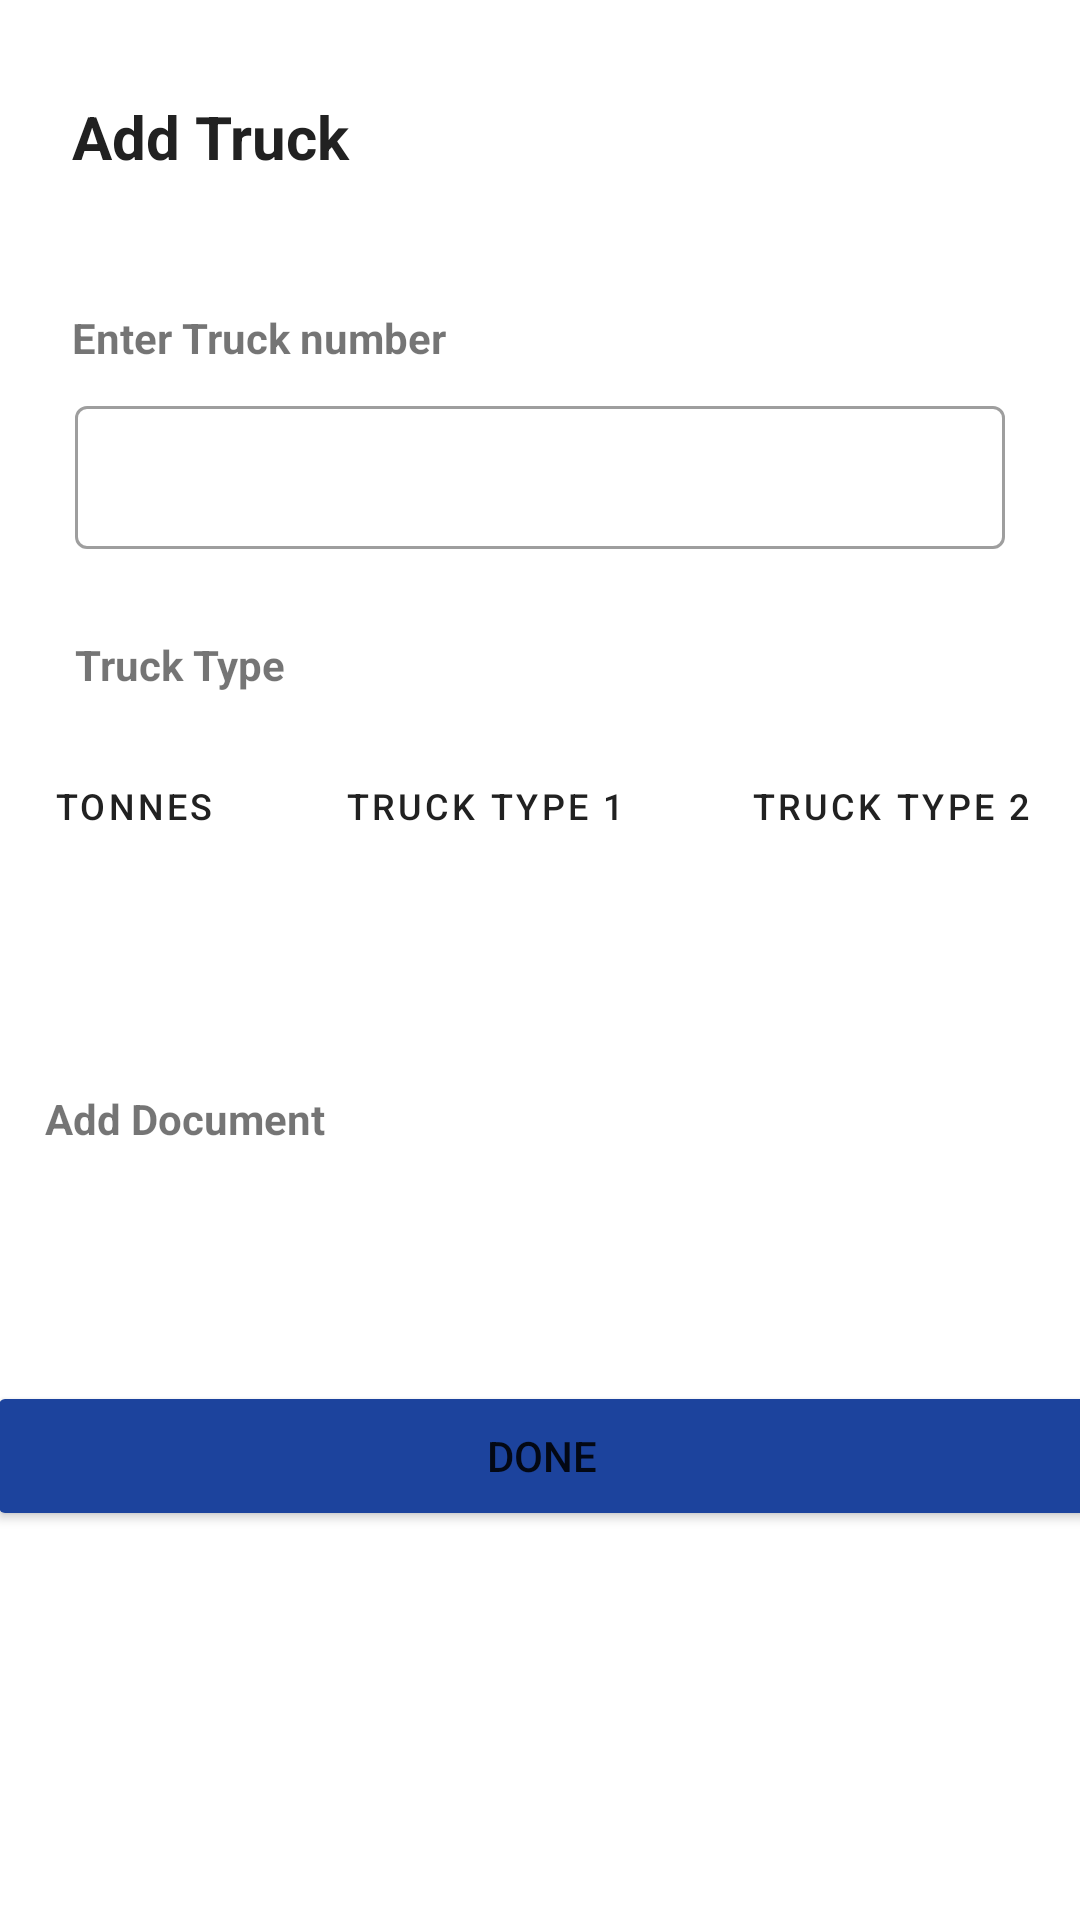

Here is an Android app screen rendered from its layout file. Give the layout XML and the strings, colors and styles it references.
<!-- AndroidManifest.xml: application theme Theme.TransportKhata -->
<!-- res/layout/add_new_truck.xml -->
<?xml version="1.0" encoding="utf-8"?>
<LinearLayout xmlns:android="http://schemas.android.com/apk/res/android"
    xmlns:app="http://schemas.android.com/apk/res-auto"
    xmlns:tools="http://schemas.android.com/tools"
    android:layout_width="match_parent"
    android:layout_height="match_parent"
    android:orientation="vertical">



    
    
    
    
    
    
    
    

    <androidx.constraintlayout.widget.ConstraintLayout
        android:layout_width="match_parent"
        android:layout_height="match_parent">


        <TextView
            android:layout_width="216dp"
            android:layout_height="24dp"
            android:layout_marginStart="24dp"
            android:layout_marginTop="32dp"
            android:text="@string/add_truck"
            android:textColor="#212121"
            android:textSize="20dp"
            android:textStyle="bold"
            app:layout_constraintStart_toStartOf="parent"
            app:layout_constraintTop_toTopOf="parent" />

        <com.google.android.material.textview.MaterialTextView
            android:layout_width="match_parent"
            android:layout_height="wrap_content"
            android:layout_marginStart="24dp"
            android:layout_marginTop="103dp"
            android:text="@string/enter_truck_number"
            android:textStyle="bold"
            app:layout_constraintStart_toStartOf="parent"
            app:layout_constraintTop_toTopOf="parent" />

        <com.google.android.material.textfield.TextInputLayout
            android:id="@+id/textInputLayout2"
            style="@style/Widget.MaterialComponents.TextInputLayout.OutlinedBox.Dense"
            android:layout_width="match_parent"
            android:layout_height="wrap_content"
            android:layout_marginLeft="25dp"
            android:layout_marginTop="130dp"
            android:layout_marginRight="25dp"
            app:layout_constraintEnd_toEndOf="parent"
            app:layout_constraintStart_toStartOf="parent"
            app:layout_constraintTop_toTopOf="parent">

            <com.google.android.material.textfield.TextInputEditText
                android:id="@+id/truck_no"
                android:layout_width="match_parent"
                android:layout_height="wrap_content" />
        </com.google.android.material.textfield.TextInputLayout>

        <com.google.android.material.textview.MaterialTextView
            android:layout_width="match_parent"
            android:layout_height="wrap_content"
            android:layout_marginStart="25dp"
            android:layout_marginTop="212dp"
            android:text="@string/truck_type"
            android:textStyle="bold"
            app:layout_constraintStart_toStartOf="parent"
            app:layout_constraintTop_toTopOf="parent" />

        <androidx.constraintlayout.widget.ConstraintLayout
            android:id="@+id/linearLayout2"
            android:layout_width="359dp"
            android:layout_height="61dp"
            android:layout_marginTop="55dp"
            android:gravity="center|center_horizontal"
            android:orientation="horizontal"
            app:layout_constraintEnd_toEndOf="parent"
            app:layout_constraintHorizontal_bias="0.491"
            app:layout_constraintStart_toStartOf="parent"
            app:layout_constraintTop_toBottomOf="@+id/textInputLayout2">

            
            
            
            
            
            
            
            

            <Button
                android:id="@+id/truckType1"
                style="?attr/materialButtonOutlinedStyle"
                android:layout_width="wrap_content"
                android:layout_height="60dp"
                android:padding="9dp"
                android:text="@string/truck_type_0"
                android:textColor="#212121"
                android:textSize="12sp"
                app:layout_constraintBottom_toBottomOf="parent"
                app:layout_constraintStart_toStartOf="parent"
                app:layout_constraintTop_toTopOf="parent" />

            <Button
                android:id="@+id/truckType2"
                style="?attr/materialButtonOutlinedStyle"
                android:layout_width="wrap_content"
                android:layout_height="60dp"
                android:text="@string/truck_type_1"
                android:textColor="#212121"
                android:textSize="12sp"
                app:layout_constraintBottom_toBottomOf="parent"
                app:layout_constraintEnd_toStartOf="@+id/truckType3"
                app:layout_constraintStart_toEndOf="@+id/truckType1"
                app:layout_constraintTop_toTopOf="parent" />

            
            
            
            
            
            
            
            

            <Button
                android:id="@+id/truckType3"
                style="?attr/materialButtonOutlinedStyle"
                android:layout_width="wrap_content"
                android:layout_height="60dp"
                android:text="@string/truck_type_2"
                android:textColor="#212121"
                android:textSize="12sp"
                app:layout_constraintBottom_toBottomOf="parent"
                app:layout_constraintEnd_toEndOf="parent"
                app:layout_constraintTop_toTopOf="parent" />

            
            
            
            
            
            
            
            
        </androidx.constraintlayout.widget.ConstraintLayout>

        <LinearLayout
            android:id="@+id/linearLayout3"
            android:layout_width="0dp"
            android:layout_height="68dp"
            android:layout_marginTop="40dp"
            android:background="@drawable/custom_border"
            android:gravity="center_vertical"
            android:orientation="horizontal"
            app:layout_constraintEnd_toEndOf="parent"
            app:layout_constraintStart_toStartOf="parent"
            app:layout_constraintTop_toBottomOf="@+id/linearLayout2">

            <TextView
                android:id="@+id/textView2"
                android:layout_width="288dp"
                android:layout_height="wrap_content"
                android:layout_weight="1"
                android:padding="15dp"
                android:text="Add Document"
                android:textStyle="bold" />

            <ImageButton
                android:id="@+id/imageButton"
                android:layout_width="wrap_content"
                android:layout_height="wrap_content"
                android:background="#00FFFFFF"
                app:srcCompat="@drawable/ic_add_trip" />

            <View
                android:layout_width="20dp"
                android:layout_height="10dp" />

        </LinearLayout>

        <Button
            android:id="@+id/submitAddnewTruck"
            android:layout_width="370dp"
            android:layout_height="50dp"
            android:layout_marginTop="36dp"
            android:layout_marginBottom="25dp"
            android:backgroundTint="#1C439D"
            android:text="Done"
            app:layout_constraintBottom_toBottomOf="parent"
            app:layout_constraintEnd_toEndOf="parent"
            app:layout_constraintHorizontal_bias="0.487"
            app:layout_constraintStart_toStartOf="parent"
            app:layout_constraintTop_toBottomOf="@+id/linearLayout3"
            app:layout_constraintVertical_bias="0.142" />

    </androidx.constraintlayout.widget.ConstraintLayout>


</LinearLayout>
<!-- resources referenced by this layout -->
<resources>
  <string name="add_truck">Add Truck</string>
  <string name="enter_truck_number">Enter Truck number</string>
  <string name="truck_type">Truck Type</string>
  <string name="truck_type_0">Tonnes</string>
  <string name="truck_type_1">Truck type 1</string>
  <string name="truck_type_2">Truck type 2</string>
  <style name="Theme.TransportKhata" parent="Theme.MaterialComponents.DayNight.DarkActionBar">
          
          <item name="colorPrimary">@color/defaultBlue</item>
          <item name="colorPrimaryVariant">@color/purple_700</item>
          <item name="colorOnPrimary">@color/white</item>
          
          <item name="colorSecondary">@color/teal_200</item>
          <item name="colorSecondaryVariant">@color/teal_700</item>
          <item name="colorOnSecondary">@color/black</item>
          
          <item name="android:statusBarColor" tools:targetApi="l">?attr/colorPrimaryVariant</item>
          
      </style>
  <color name="defaultBlue">#1C439D</color>
  <color name="purple_700">#1C439D</color>
  <color name="white">#FFFFFFFF</color>
  <color name="teal_200">#FF03DAC5</color>
  <color name="teal_700">#FF018786</color>
  <color name="black">#FF000000</color>
</resources>
